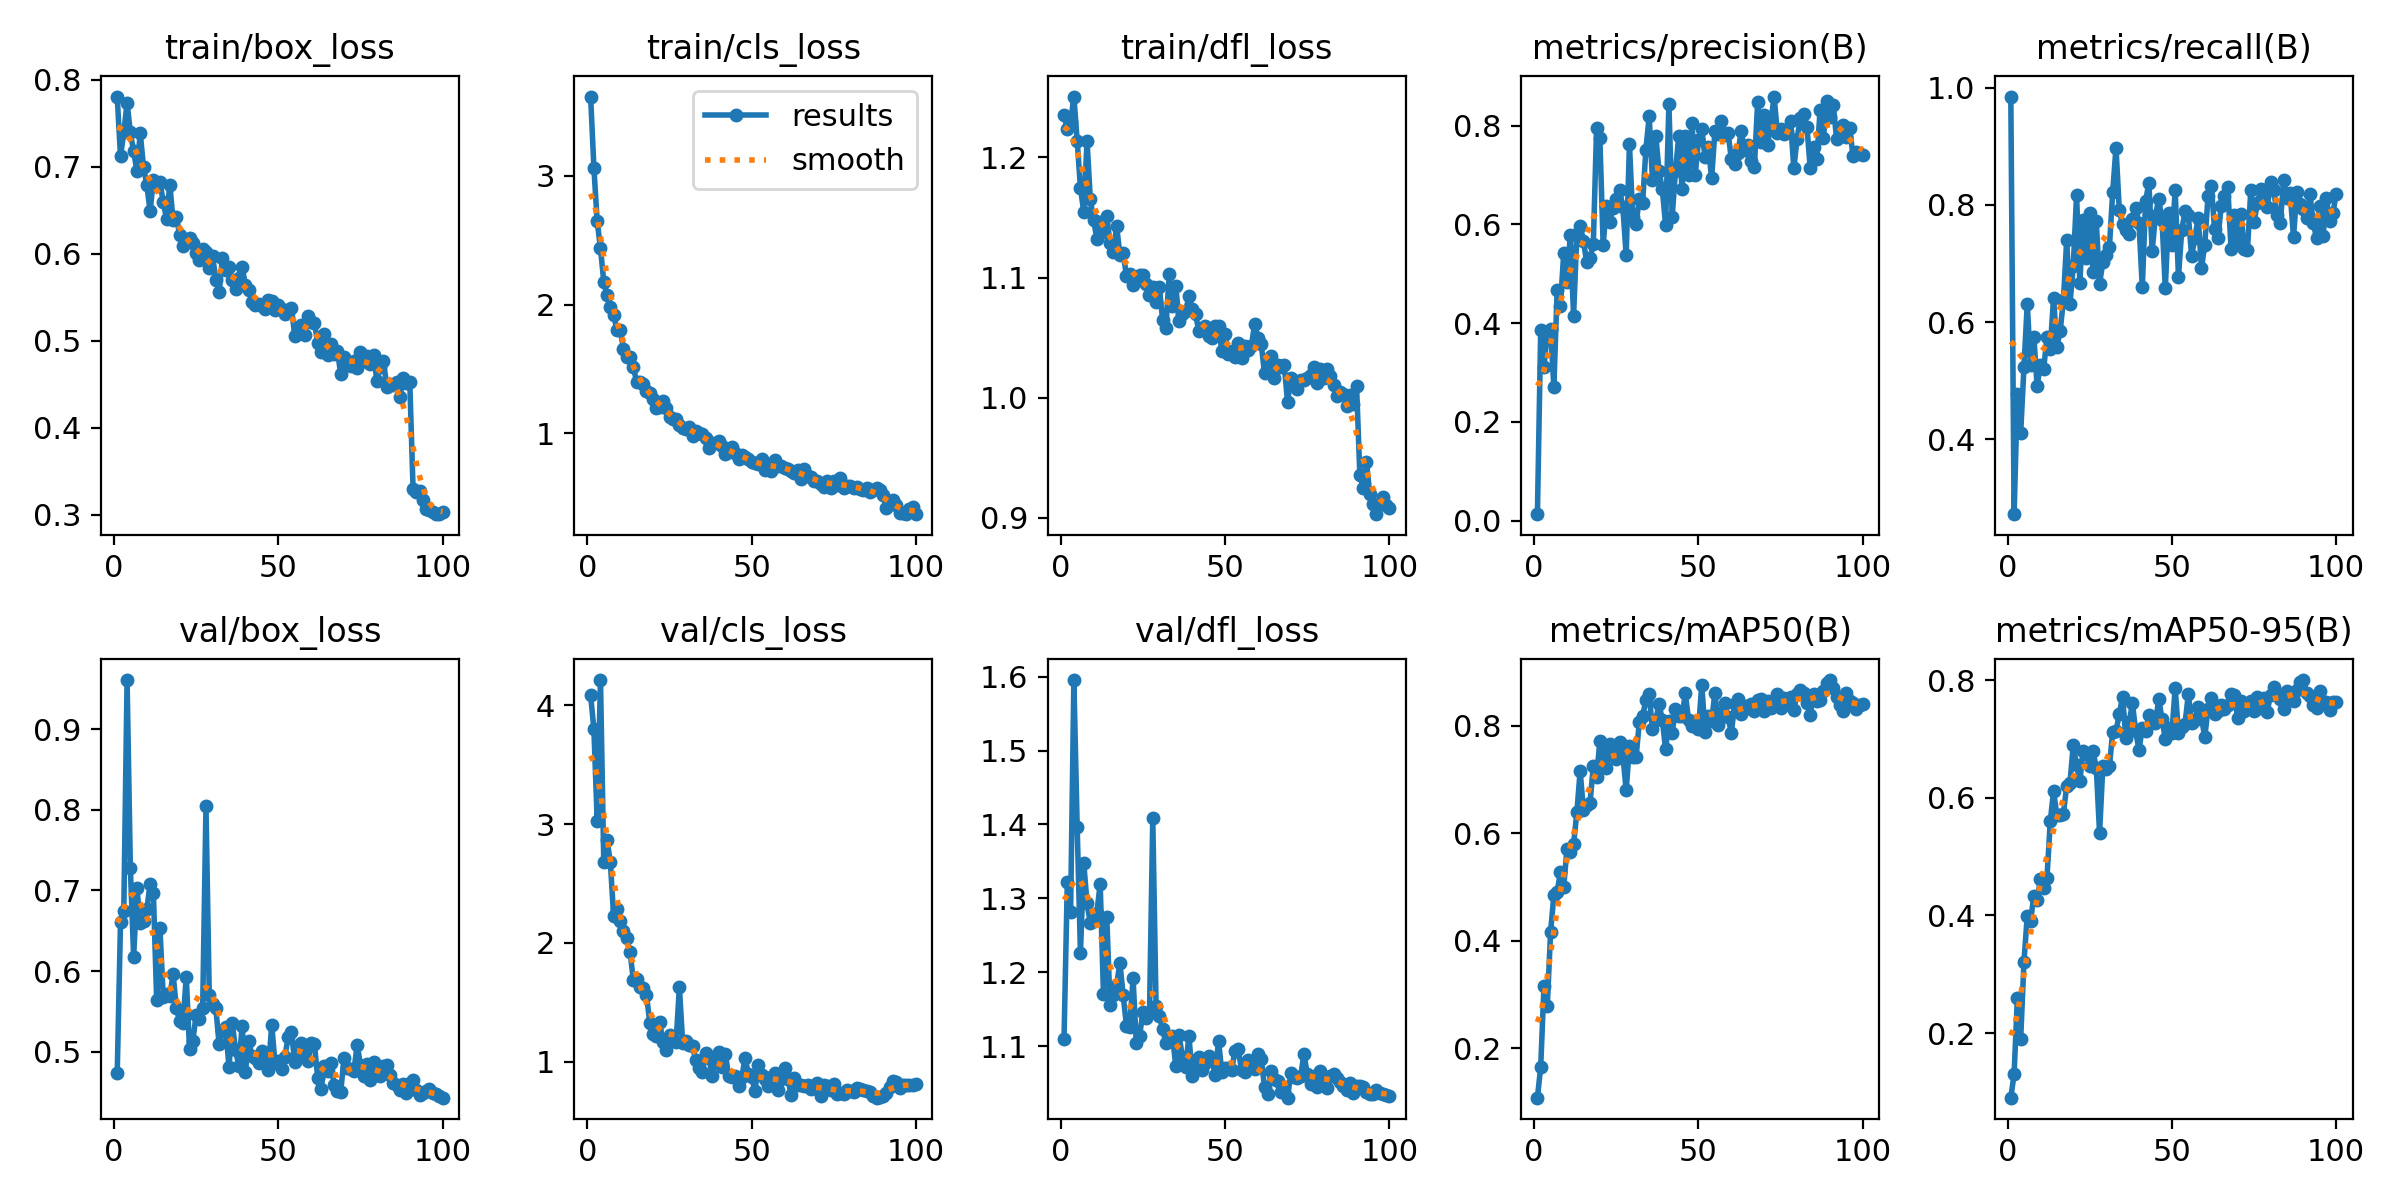

The file beside this chart, header and first rows:
epoch, time, train/box_loss, train/cls_loss, train/dfl_loss, metrics/precision(B), metrics/recall(B), metrics/mAP50(B), metrics/mAP50-95(B), val/box_loss, val/cls_loss, val/dfl_loss, lr/pg0, lr/pg1, lr/pg2
1, 758.7, 0.7808, 3.615, 1.235, 0.01336, 0.9849, 0.1075, 0.09009, 0.4737, 4.085, 1.109, 0.0002158, 0.0002158, 0.0002158
2, 1592, 0.7123, 3.062, 1.223, 0.3859, 0.2724, 0.1649, 0.1303, 0.6607, 3.798, 1.322, 0.0004338, 0.0004338, 0.0004338
3, 2420, 0.7395, 2.645, 1.229, 0.3117, 0.4782, 0.316, 0.2602, 0.6741, 3.03, 1.282, 0.0006474, 0.0006474, 0.0006474
4, 3249, 0.7735, 2.438, 1.251, 0.3825, 0.4114, 0.278, 0.1898, 0.9607, 4.213, 1.595, 0.0006472, 0.0006472, 0.0006472
5, 4103, 0.7396, 2.179, 1.214, 0.3877, 0.523, 0.4155, 0.3212, 0.7273, 2.683, 1.397, 0.0006406, 0.0006406, 0.0006406
6, 4979, 0.7177, 2.075, 1.175, 0.2703, 0.6315, 0.4848, 0.3994, 0.6178, 2.863, 1.226, 0.000634, 0.000634, 0.000634
7, 5858, 0.6952, 1.983, 1.155, 0.4666, 0.5264, 0.4908, 0.3906, 0.7032, 2.682, 1.348, 0.0006274, 0.0006274, 0.0006274
8, 6721, 0.7389, 1.921, 1.214, 0.4341, 0.5752, 0.5272, 0.4333, 0.6595, 2.226, 1.293, 0.0006208, 0.0006208, 0.0006208
9, 7588, 0.6997, 1.804, 1.165, 0.5421, 0.4912, 0.5004, 0.4256, 0.6616, 2.283, 1.267, 0.0006142, 0.0006142, 0.0006142
10, 8423, 0.6792, 1.801, 1.148, 0.4842, 0.5275, 0.5715, 0.4622, 0.6768, 2.187, 1.269, 0.0006076, 0.0006076, 0.0006076
11, 9214, 0.6491, 1.658, 1.132, 0.5779, 0.5204, 0.566, 0.4457, 0.7078, 2.098, 1.281, 0.000601, 0.000601, 0.000601
12, 9852, 0.6844, 1.593, 1.146, 0.4154, 0.5744, 0.5793, 0.4638, 0.6974, 2.038, 1.32, 0.0005944, 0.0005944, 0.0005944
13, 10496, 0.6781, 1.591, 1.138, 0.5807, 0.5543, 0.6389, 0.5597, 0.5648, 1.924, 1.171, 0.0005878, 0.0005878, 0.0005878
14, 11141, 0.6827, 1.513, 1.151, 0.5972, 0.6416, 0.7159, 0.6112, 0.6533, 1.687, 1.275, 0.0005812, 0.0005812, 0.0005812
15, 11776, 0.6597, 1.4, 1.129, 0.566, 0.5579, 0.6432, 0.5703, 0.5683, 1.694, 1.156, 0.0005746, 0.0005746, 0.0005746
16, 12429, 0.6402, 1.4, 1.121, 0.5236, 0.5843, 0.6533, 0.571, 0.5722, 1.631, 1.169, 0.000568, 0.000568, 0.000568
17, 13160, 0.6797, 1.381, 1.143, 0.5327, 0.6372, 0.6568, 0.5728, 0.569, 1.624, 1.183, 0.0005613, 0.0005613, 0.0005613
18, 13938, 0.6386, 1.328, 1.119, 0.5594, 0.7402, 0.7247, 0.6205, 0.5963, 1.562, 1.213, 0.0005547, 0.0005547, 0.0005547
19, 14715, 0.6423, 1.311, 1.12, 0.7953, 0.6314, 0.7048, 0.6256, 0.5543, 1.326, 1.169, 0.0005481, 0.0005481, 0.0005481
20, 15425, 0.6218, 1.271, 1.101, 0.7742, 0.6955, 0.7716, 0.6895, 0.5382, 1.232, 1.127, 0.0005415, 0.0005415, 0.0005415
21, 16131, 0.6087, 1.198, 1.103, 0.5581, 0.8163, 0.7467, 0.6553, 0.5358, 1.218, 1.126, 0.0005349, 0.0005349, 0.0005349
22, 16851, 0.6134, 1.207, 1.094, 0.6381, 0.6673, 0.7215, 0.628, 0.5934, 1.337, 1.192, 0.0005283, 0.0005283, 0.0005283
23, 17566, 0.6185, 1.25, 1.101, 0.6051, 0.7739, 0.7659, 0.6799, 0.5033, 1.162, 1.104, 0.0005217, 0.0005217, 0.0005217
24, 18302, 0.6122, 1.2, 1.103, 0.6342, 0.7091, 0.7544, 0.6747, 0.5137, 1.097, 1.114, 0.0005151, 0.0005151, 0.0005151
25, 19013, 0.6011, 1.131, 1.102, 0.6509, 0.7862, 0.7375, 0.654, 0.5456, 1.223, 1.146, 0.0005085, 0.0005085, 0.0005085
26, 19732, 0.5933, 1.111, 1.094, 0.6693, 0.6853, 0.7706, 0.6792, 0.5406, 1.193, 1.138, 0.0005019, 0.0005019, 0.0005019
27, 20454, 0.6058, 1.112, 1.086, 0.6344, 0.7718, 0.7449, 0.6512, 0.555, 1.163, 1.144, 0.0004953, 0.0004953, 0.0004953
28, 21166, 0.602, 1.065, 1.092, 0.5374, 0.6652, 0.6801, 0.5402, 0.8041, 1.628, 1.408, 0.0004887, 0.0004887, 0.0004887
29, 21873, 0.584, 1.043, 1.079, 0.7619, 0.7027, 0.7619, 0.6542, 0.5704, 1.162, 1.154, 0.0004821, 0.0004821, 0.0004821
30, 22586, 0.598, 1.034, 1.092, 0.6143, 0.7151, 0.7429, 0.6483, 0.5594, 1.172, 1.141, 0.0004755, 0.0004755, 0.0004755
31, 23305, 0.5699, 1.05, 1.064, 0.6018, 0.7284, 0.7411, 0.6542, 0.5544, 1.139, 1.123, 0.0004689, 0.0004689, 0.0004689
32, 24017, 0.5558, 0.9841, 1.058, 0.6512, 0.8221, 0.8066, 0.7122, 0.5094, 1.13, 1.104, 0.0004623, 0.0004623, 0.0004623
33, 24725, 0.5949, 1.019, 1.103, 0.6429, 0.8979, 0.8179, 0.7128, 0.5262, 1.012, 1.109, 0.0004557, 0.0004557, 0.0004557
34, 25451, 0.5813, 1.001, 1.076, 0.7515, 0.7909, 0.848, 0.7431, 0.531, 0.9478, 1.114, 0.0004491, 0.0004491, 0.0004491
35, 26161, 0.5844, 0.9939, 1.093, 0.8188, 0.7667, 0.8585, 0.7716, 0.4811, 0.913, 1.073, 0.0004425, 0.0004425, 0.0004425
36, 26882, 0.5703, 0.9635, 1.064, 0.6895, 0.758, 0.7934, 0.7015, 0.536, 1.071, 1.115, 0.0004359, 0.0004359, 0.0004359
37, 27588, 0.5592, 0.8907, 1.07, 0.7799, 0.7507, 0.8106, 0.7285, 0.5029, 1.028, 1.085, 0.0004293, 0.0004293, 0.0004293
38, 28304, 0.572, 0.9255, 1.072, 0.7079, 0.7752, 0.8407, 0.7603, 0.4822, 0.8837, 1.072, 0.0004227, 0.0004227, 0.0004227
39, 29018, 0.5844, 0.9221, 1.084, 0.6707, 0.7954, 0.811, 0.7128, 0.5323, 1.04, 1.114, 0.0004161, 0.0004161, 0.0004161
40, 29729, 0.5643, 0.9453, 1.074, 0.5989, 0.7684, 0.756, 0.6812, 0.4758, 1.08, 1.059, 0.0004095, 0.0004095, 0.0004095
41, 30425, 0.5588, 0.9021, 1.07, 0.8438, 0.6593, 0.8092, 0.7192, 0.5135, 0.9599, 1.081, 0.0004029, 0.0004029, 0.0004029
42, 31144, 0.5446, 0.8419, 1.056, 0.6154, 0.8063, 0.7872, 0.7131, 0.4954, 1.062, 1.086, 0.0003963, 0.0003963, 0.0003963
43, 31866, 0.5416, 0.8593, 1.058, 0.7078, 0.8377, 0.8306, 0.7403, 0.493, 0.8807, 1.068, 0.0003897, 0.0003897, 0.0003897
44, 32577, 0.5429, 0.897, 1.06, 0.7792, 0.7215, 0.8186, 0.7286, 0.4866, 0.8719, 1.077, 0.0003831, 0.0003831, 0.0003831
45, 33284, 0.5399, 0.8454, 1.051, 0.6717, 0.7819, 0.8187, 0.7264, 0.5013, 0.8774, 1.086, 0.0003765, 0.0003765, 0.0003765
46, 33996, 0.5362, 0.8034, 1.05, 0.7783, 0.8102, 0.8604, 0.7681, 0.4969, 0.7939, 1.082, 0.0003699, 0.0003699, 0.0003699
47, 34705, 0.5469, 0.8327, 1.06, 0.6998, 0.774, 0.81, 0.7332, 0.478, 0.8725, 1.061, 0.0003632, 0.0003632, 0.0003632
48, 35406, 0.5453, 0.8174, 1.06, 0.8059, 0.6576, 0.7994, 0.7, 0.5338, 1.034, 1.107, 0.0003566, 0.0003566, 0.0003566
49, 36133, 0.5354, 0.802, 1.039, 0.6995, 0.7866, 0.8028, 0.7191, 0.4861, 0.8972, 1.065, 0.00035, 0.00035, 0.00035
50, 36844, 0.5416, 0.7773, 1.053, 0.7705, 0.7316, 0.7933, 0.7095, 0.4888, 0.8689, 1.071, 0.0003434, 0.0003434, 0.0003434
51, 37564, 0.5366, 0.7697, 1.036, 0.7932, 0.8259, 0.8766, 0.7867, 0.4793, 0.7572, 1.07, 0.0003368, 0.0003368, 0.0003368
52, 38297, 0.5311, 0.7623, 1.039, 0.7367, 0.6768, 0.788, 0.7104, 0.494, 0.9698, 1.068, 0.0003302, 0.0003302, 0.0003302
53, 39013, 0.533, 0.7992, 1.034, 0.7564, 0.7572, 0.8176, 0.7208, 0.5184, 0.8925, 1.093, 0.0003236, 0.0003236, 0.0003236
54, 39729, 0.5382, 0.7174, 1.045, 0.693, 0.7892, 0.8092, 0.7258, 0.5243, 0.8517, 1.096, 0.000317, 0.000317, 0.000317
55, 40451, 0.506, 0.7382, 1.033, 0.79, 0.7825, 0.8613, 0.7761, 0.4878, 0.7999, 1.067, 0.0003104, 0.0003104, 0.0003104
56, 41159, 0.5115, 0.7086, 1.043, 0.7832, 0.7131, 0.8023, 0.7276, 0.4983, 0.8718, 1.065, 0.0003038, 0.0003038, 0.0003038
57, 41870, 0.5184, 0.7931, 1.04, 0.8092, 0.7444, 0.8247, 0.7326, 0.5117, 0.9073, 1.081, 0.0002972, 0.0002972, 0.0002972
58, 42590, 0.5067, 0.7504, 1.043, 0.7813, 0.7779, 0.8426, 0.754, 0.4996, 0.7649, 1.075, 0.0002906, 0.0002906, 0.0002906
59, 43310, 0.5287, 0.7486, 1.062, 0.7855, 0.6923, 0.8164, 0.736, 0.4892, 0.8522, 1.068, 0.000284, 0.000284, 0.000284
60, 44025, 0.5217, 0.7344, 1.05, 0.732, 0.7316, 0.7865, 0.7032, 0.5108, 0.9459, 1.089, 0.0002774, 0.0002774, 0.0002774
... 40 more rows
